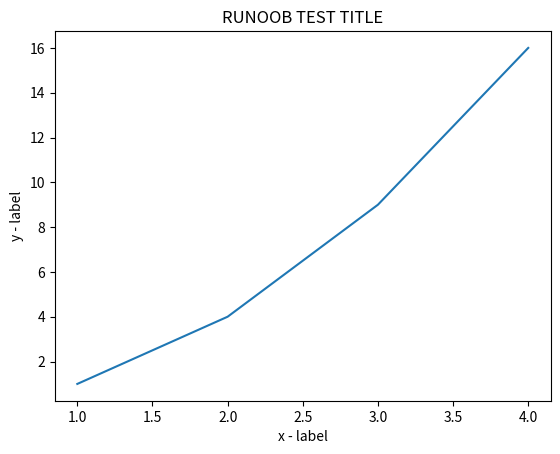

Python code for this plot:
import numpy as np
import matplotlib.pyplot as plt      # 导入所需要的模块

x = np.array([1, 2, 3, 4])
y = np.array([1, 4, 9, 16])
plt.plot(x, y)                     # 作出图形

plt.title("RUNOOB TEST TITLE")    # 标题
plt.xlabel("x - label")
plt.ylabel("y - label")           # 坐标轴

plt.show()

